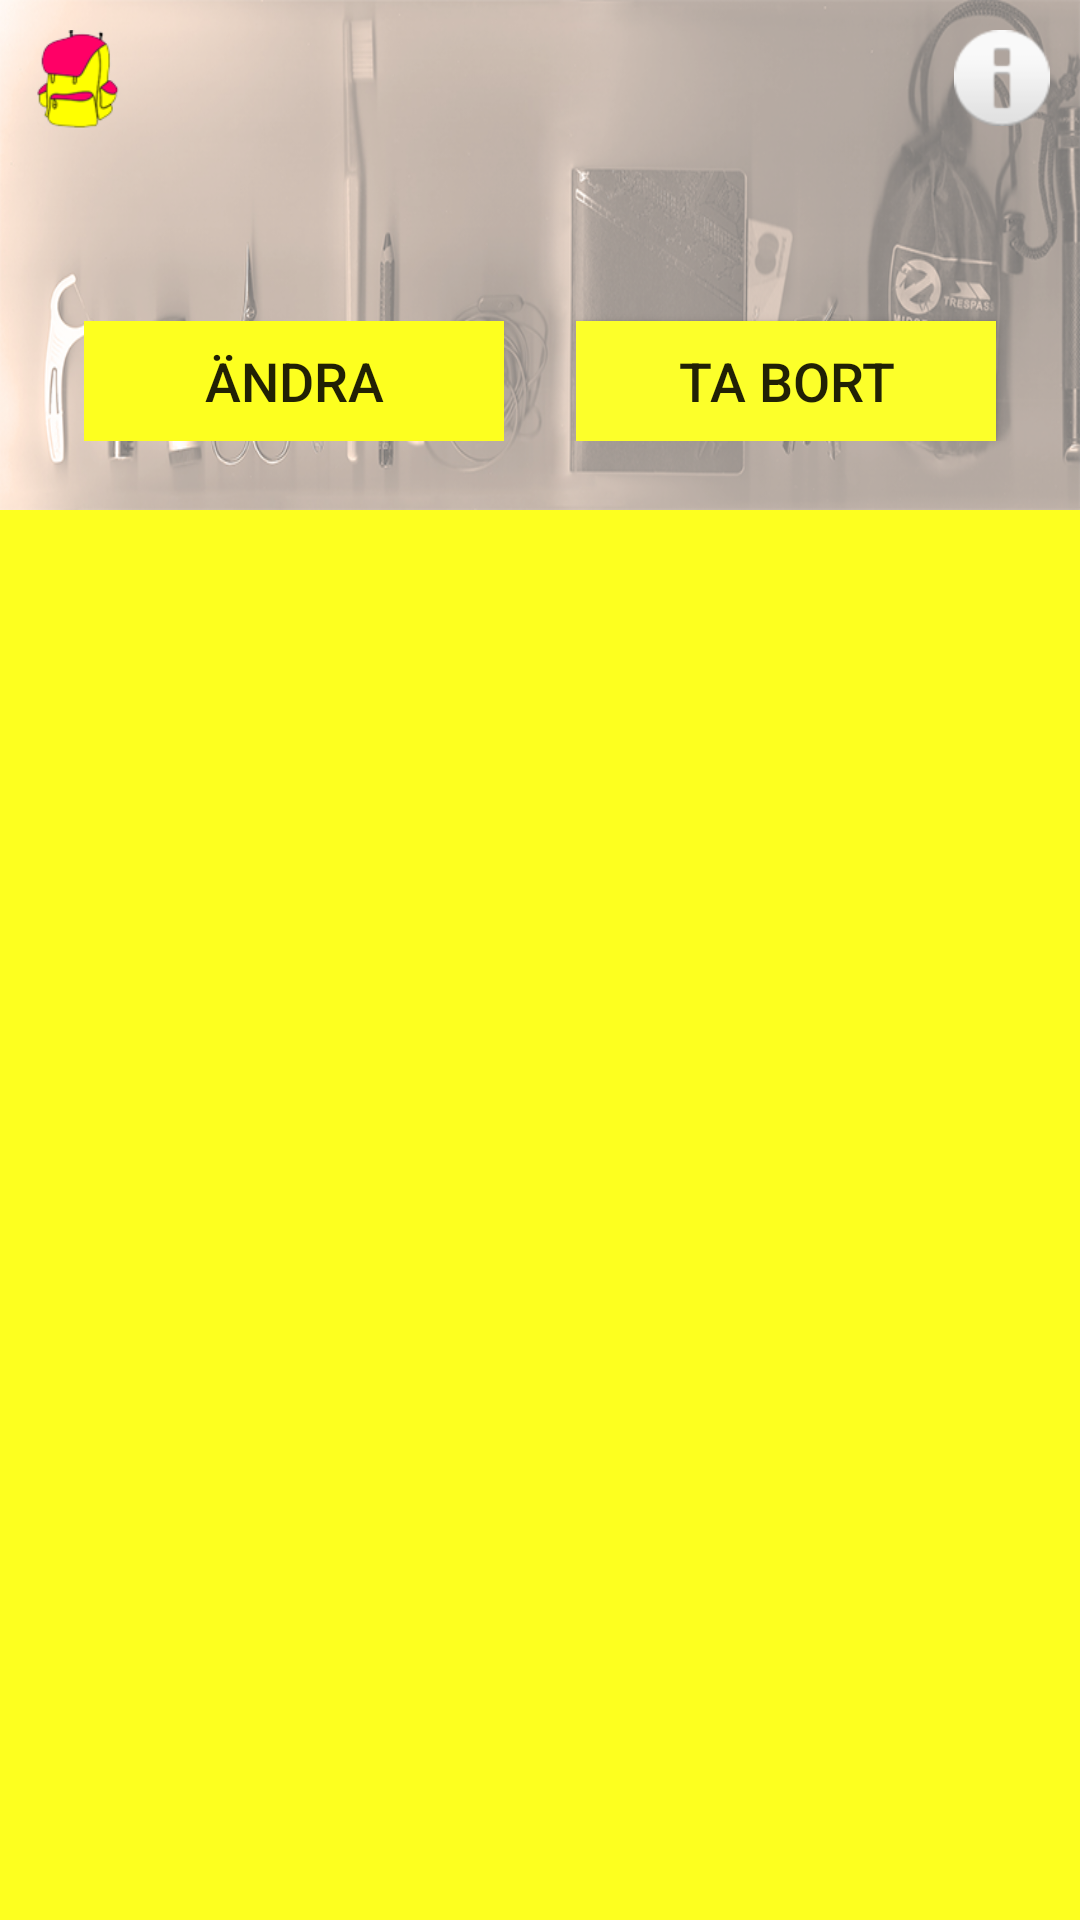

Produce the Android XML layout that renders to this screen, including the resource entries it uses.
<!-- AndroidManifest.xml: application theme AppTheme -->
<!-- res/layout/activity_show_saved.xml -->
<?xml version="1.0" encoding="utf-8"?>
<LinearLayout
    xmlns:android="http://schemas.android.com/apk/res/android"
    android:layout_width="match_parent"
    android:layout_height="match_parent"
    android:background="@color/colorYellow"
    android:orientation="vertical">

    <FrameLayout xmlns:android="http://schemas.android.com/apk/res/android"
        android:layout_width="match_parent"
        android:layout_height="170dp"
        android:background="@drawable/header_scanningar">

        <RelativeLayout
            android:layout_width="match_parent"
            android:layout_height="201dp"
            android:background="@android:color/transparent">

            <ImageButton
                android:id="@+id/btnHome"
                android:layout_width="33dp"
                android:layout_height="33dp"
                android:layout_alignParentStart="true"
                android:layout_marginStart="10dp"
                android:layout_marginTop="10dp"
                android:layout_marginEnd="10dp"
                android:layout_marginBottom="10dp"
                android:background="@android:color/transparent"
                android:scaleType="centerCrop"
                android:src="@drawable/home_btn" />

            <TextView
                android:id="@+id/titleTextView"
                android:layout_width="match_parent"
                android:layout_height="wrap_content"
                android:layout_marginStart="50dp"
                android:layout_toStartOf="@id/btnInfo"
                android:background="@android:color/transparent"
                android:textAlignment="center"
                android:textColor="@color/cardview_light_background"
                android:textSize="32sp" />

            <ImageButton
                android:id="@+id/btnInfo"
                android:layout_width="wrap_content"
                android:layout_height="wrap_content"
                android:layout_alignParentEnd="true"
                android:layout_margin="10dp"
                android:background="@android:color/transparent"
                android:onClick="showPopupInfo"
                android:src="@android:drawable/ic_dialog_info" />

            <Button
                android:id="@+id/btnLogOut"
                android:layout_width="151dp"
                android:layout_height="wrap_content"
                android:layout_alignParentEnd="true"
                android:layout_marginEnd="9dp"
                android:text="Logga ut"
                android:textSize="18sp"
                android:visibility="gone" />


        </RelativeLayout>

        <RelativeLayout
            android:layout_width="match_parent"
            android:layout_height="147dp"
            android:layout_alignParentTop="true"
            android:background="@android:color/transparent">

            <Button
                android:id="@+id/btnEditList"
                android:layout_width="140dp"
                android:layout_height="40dp"
                android:layout_alignParentLeft="false"
                android:layout_alignParentEnd="false"
                android:layout_alignParentRight="false"
                android:layout_alignParentBottom="true"
                android:layout_marginStart="28dp"
                android:layout_marginBottom="0dp"
                android:background="@drawable/button_border"
                android:backgroundTint="@color/colorYellow"
                android:onClick="goToEditMode"
                android:text="ÄNDRA"
                android:textSize="18sp" />

            <Button
                android:id="@+id/btnDeleteList"
                android:layout_width="140dp"
                android:layout_height="40dp"
                android:layout_alignParentEnd="true"
                android:layout_alignParentRight="false"
                android:layout_alignParentBottom="true"
                android:layout_marginEnd="28dp"
                android:layout_marginRight="28dp"
                android:layout_marginBottom="0dp"
                android:background="#FCFF2A"
                android:onClick="deleteList"
                android:text="TA BORT"
                android:textSize="18sp" />

        </RelativeLayout>
</FrameLayout>

    <ExpandableListView
        android:id="@+id/SavedexpListView"
        android:animateLayoutChanges="true"
        android:layout_width="match_parent"
        android:layout_height="wrap_content"/>

</LinearLayout>
<!-- resources referenced by this layout -->
<resources>
  <color name="colorYellow">#FDFF1F</color>
  <!-- drawable button_border (drawable) -->
  <shape xmlns:android="http://schemas.android.com/apk/res/android"
      android:shape="rectangle" >
  
      <stroke
          android:width="2dp"
          android:color="#000000"
          android:background="@color/colorYellow"/>
  
  </shape>
  <!-- drawable header_scanningar: png bitmap (drawable, 251500 bytes) -->
  <!-- drawable home_btn: png bitmap (drawable, 6362 bytes) -->
  <style name="AppTheme" parent="Theme.AppCompat.DayNight.NoActionBar">
          
          <item name="colorPrimary">@color/colorPrimary</item>
          <item name="colorPrimaryDark">@color/colorPrimaryDark</item>
          <item name="colorAccent">@color/colorPink</item>
      </style>
  <color name="colorPrimary">#818484</color>
  <color name="colorPrimaryDark">#00574B</color>
  <color name="colorPink">#FB005B</color>
</resources>
